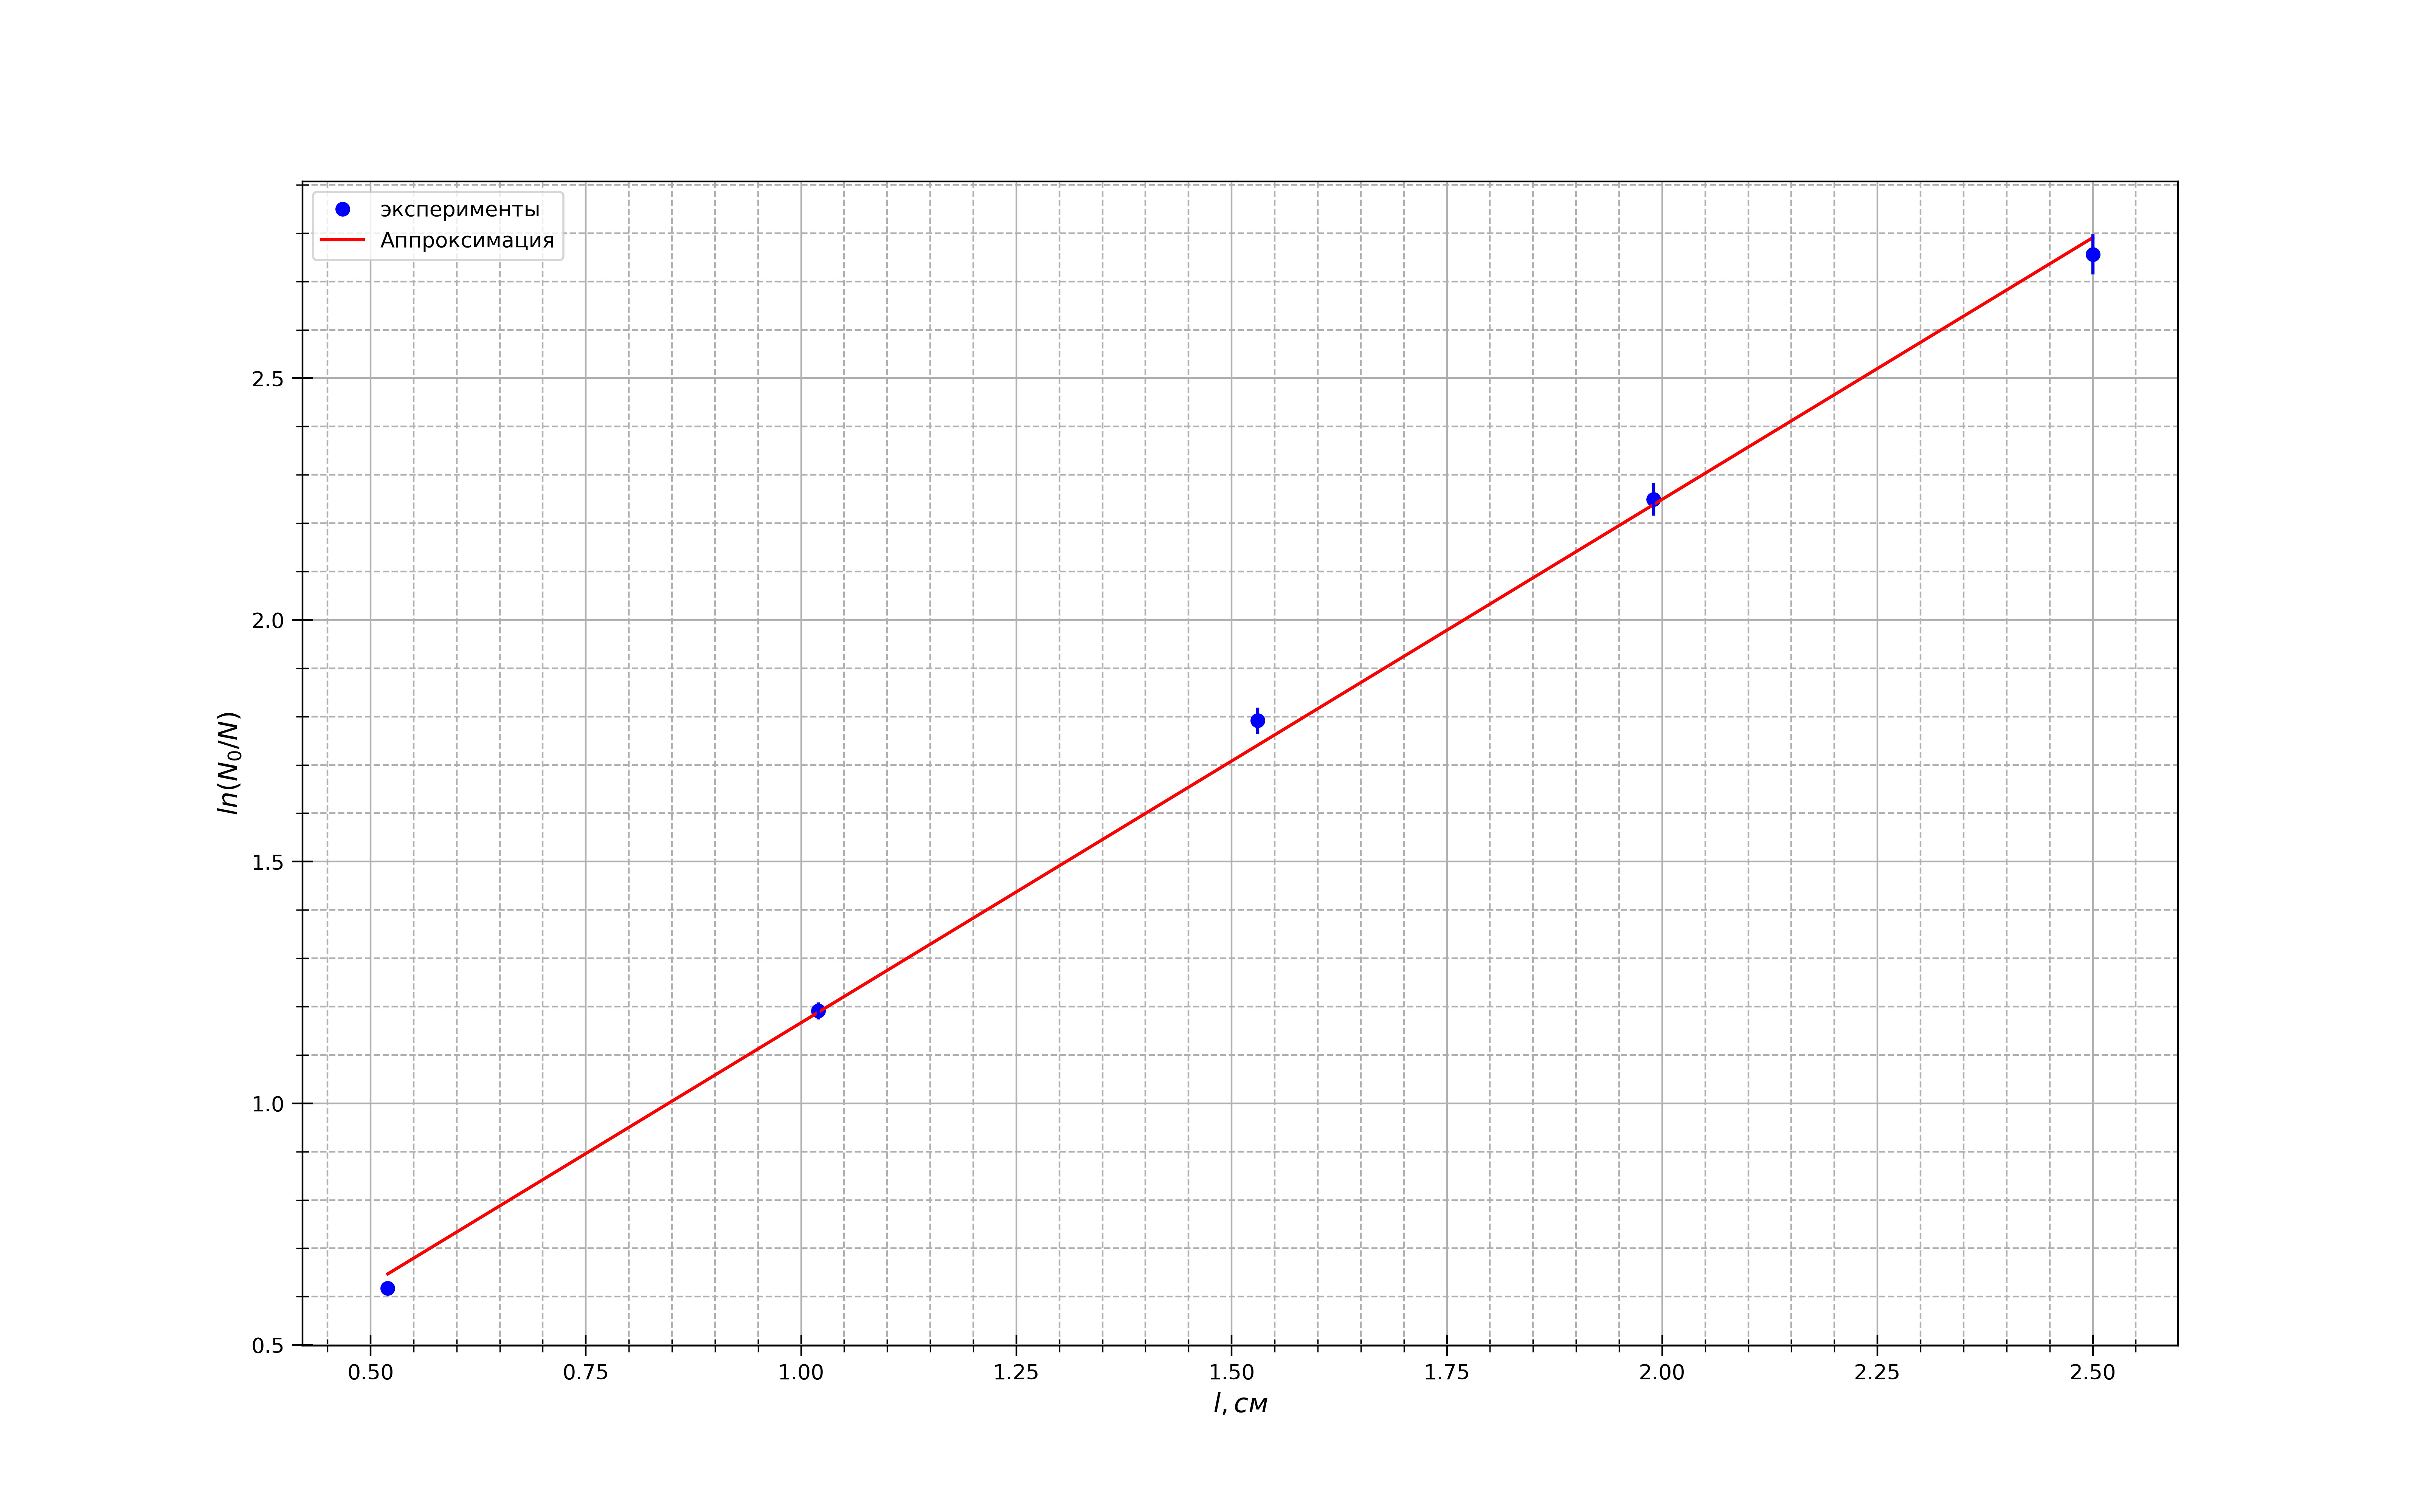

This chart was generated by the following Python code:
import numpy as np
import matplotlib.pyplot as plt
from statistics import mean

fig, ax = plt.subplots(figsize = (16, 10), dpi=400) #настройка картинки

x = [0.52, 1.02, 1.53, 1.99, 2.5]

y = [0.617301784456261, 1.19103693972325, 1.79157098035388, 2.24920896104154, 2.75617440322418]

yerr = []

for i in range(len(y)):
    yerr.append(y[i] * 0.015)
    

ax.set_xlabel(r"$l, см$", fontsize=12.5)
ax.set_ylabel(r"$ln(N_0/N)$", fontsize=12.5)
#ax.set_title(r"$r^2=f(m)$", fontsize=15)#название графика

t= np.polyfit(x, y, 1) #аппроксимация
f = np.poly1d(t)

ax.xaxis.set_minor_locator(plt.MultipleLocator(0.05)) #ticks
ax.yaxis.set_minor_locator(plt.MultipleLocator(0.1))
plt.tick_params(axis='both', which='major', direction='inout', length=10)
plt.tick_params(axis='both', which='minor', direction='inout', length=6)

ax.grid(which='major', linestyle='-') #сетка
ax.grid(which='minor', linestyle='--')

ax.plot(x, y, linestyle="None", marker='o', color="b", label = "эксперименты") #график
ax.plot(x, f(x), linestyle="-", marker='None', color="r", label = "Аппроксимация") #график

plt.errorbar(x, y, yerr=yerr, fmt='None', ecolor='b')#кресты погрешностей на графике

#plt.xlim(0.8, 5.2)
#plt.ylim(7, 44)

ax.legend()
print(f)

x1 = x
y1 = y
avgx= mean(x1)
avgy=mean(y1)
x_2 =[0] * len(x1)
y_2=[0] * len(y1)
for i in range(len(x1)):
    x_2[i]=x1[i]**2
for i in range(len(x1)):
    y_2[i]=y1[i]**2
avgx2=mean(x_2)
avgy2=mean(y_2)
sigma=(((avgy2 - avgy**2)/(avgx2-avgx**2)-(1.083)**2)/(len(x1)))**0.5
print(sigma)#абсолютная погрешность
print(sigma/(1.083))#относительная погрешность


fig.savefig("pb.png") #сохранение